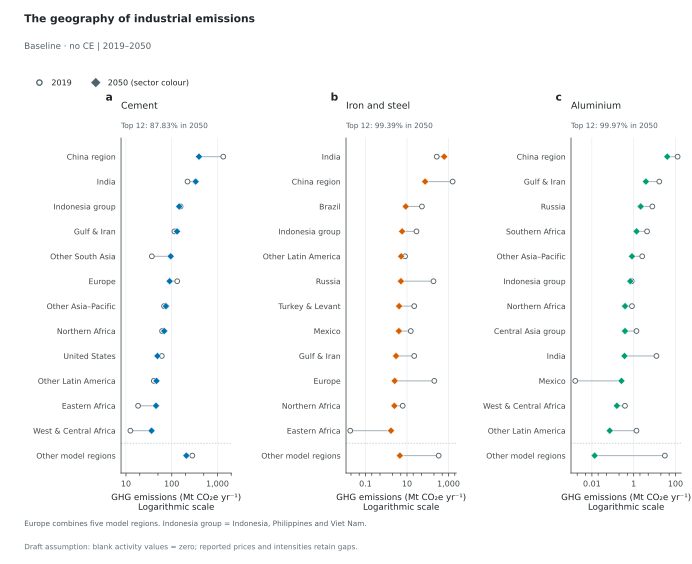

The table this chart was drawn from, first rows:
Scenario, Panel, Scope, Series, Year, Value, Unit, Role
baseline_noce, a, Selected emitters, Selected emitter coverage, 2019, 88.9, %, context
baseline_noce, a, Selected emitters, Selected emitter coverage, 2024, 87.37, %, context
baseline_noce, a, Selected emitters, Selected emitter coverage, 2030, 87.56, %, context
baseline_noce, a, Selected emitters, Selected emitter coverage, 2035, 87.25, %, context
baseline_noce, a, Selected emitters, Selected emitter coverage, 2040, 87.36, %, context
baseline_noce, a, Selected emitters, Selected emitter coverage, 2050, 87.83, %, context
baseline_noce, a, Emitter regions, China region, 2019, 1338, MtCO2e/yr, plotted
baseline_noce, a, Emitter regions, China region, 2050, 394.1, MtCO2e/yr, plotted
baseline_noce, a, Emitter regions, India, 2019, 221.2, MtCO2e/yr, plotted
baseline_noce, a, Emitter regions, India, 2050, 333.3, MtCO2e/yr, plotted
baseline_noce, a, Emitter regions, Indonesia group, 2019, 155.9, MtCO2e/yr, plotted
baseline_noce, a, Emitter regions, Indonesia group, 2050, 145.6, MtCO2e/yr, plotted
baseline_noce, a, Emitter regions, Gulf & Iran, 2019, 114.5, MtCO2e/yr, plotted
baseline_noce, a, Emitter regions, Gulf & Iran, 2050, 130.8, MtCO2e/yr, plotted
baseline_noce, a, Emitter regions, Other South Asia, 2019, 36.78, MtCO2e/yr, plotted
baseline_noce, a, Emitter regions, Other South Asia, 2050, 94.98, MtCO2e/yr, plotted
baseline_noce, a, Emitter regions, Europe, 2019, 132, MtCO2e/yr, plotted
baseline_noce, a, Emitter regions, Europe, 2050, 89.96, MtCO2e/yr, plotted
baseline_noce, a, Emitter regions, Other Asia–Pacific, 2019, 68.04, MtCO2e/yr, plotted
baseline_noce, a, Emitter regions, Other Asia–Pacific, 2050, 74.77, MtCO2e/yr, plotted
baseline_noce, a, Emitter regions, Northern Africa, 2019, 61.5, MtCO2e/yr, plotted
baseline_noce, a, Emitter regions, Northern Africa, 2050, 68.57, MtCO2e/yr, plotted
baseline_noce, a, Emitter regions, United States, 2019, 60.74, MtCO2e/yr, plotted
baseline_noce, a, Emitter regions, United States, 2050, 48.74, MtCO2e/yr, plotted
baseline_noce, a, Emitter regions, Other Latin America, 2019, 40.62, MtCO2e/yr, plotted
baseline_noce, a, Emitter regions, Other Latin America, 2050, 46.48, MtCO2e/yr, plotted
baseline_noce, a, Emitter regions, Eastern Africa, 2019, 18.39, MtCO2e/yr, plotted
baseline_noce, a, Emitter regions, Eastern Africa, 2050, 45.36, MtCO2e/yr, plotted
baseline_noce, a, Emitter regions, West & Central Africa, 2019, 12.5, MtCO2e/yr, plotted
baseline_noce, a, Emitter regions, West & Central Africa, 2050, 36.25, MtCO2e/yr, plotted
baseline_noce, a, Emitter regions, Other model regions, 2019, 282.2, MtCO2e/yr, plotted
baseline_noce, a, Emitter regions, Other model regions, 2050, 209.1, MtCO2e/yr, plotted
baseline_noce, b, Selected emitters, Selected emitter coverage, 2019, 87.76, %, context
baseline_noce, b, Selected emitters, Selected emitter coverage, 2024, 89.85, %, context
baseline_noce, b, Selected emitters, Selected emitter coverage, 2030, 92.82, %, context
baseline_noce, b, Selected emitters, Selected emitter coverage, 2035, 96.34, %, context
baseline_noce, b, Selected emitters, Selected emitter coverage, 2040, 97.23, %, context
baseline_noce, b, Selected emitters, Selected emitter coverage, 2050, 99.39, %, context
baseline_noce, b, Emitter regions, India, 2019, 271.7, MtCO2e/yr, plotted
baseline_noce, b, Emitter regions, India, 2050, 618.6, MtCO2e/yr, plotted
baseline_noce, b, Emitter regions, China region, 2019, 1585, MtCO2e/yr, plotted
baseline_noce, b, Emitter regions, China region, 2050, 74.99, MtCO2e/yr, plotted
baseline_noce, b, Emitter regions, Brazil, 2019, 52.51, MtCO2e/yr, plotted
baseline_noce, b, Emitter regions, Brazil, 2050, 8.659, MtCO2e/yr, plotted
baseline_noce, b, Emitter regions, Indonesia group, 2019, 28.65, MtCO2e/yr, plotted
baseline_noce, b, Emitter regions, Indonesia group, 2050, 5.816, MtCO2e/yr, plotted
baseline_noce, b, Emitter regions, Other Latin America, 2019, 8.062, MtCO2e/yr, plotted
baseline_noce, b, Emitter regions, Other Latin America, 2050, 5.239, MtCO2e/yr, plotted
baseline_noce, b, Emitter regions, Russia, 2019, 189.4, MtCO2e/yr, plotted
baseline_noce, b, Emitter regions, Russia, 2050, 5.089, MtCO2e/yr, plotted
baseline_noce, b, Emitter regions, Turkey & Levant, 2019, 22.3, MtCO2e/yr, plotted
baseline_noce, b, Emitter regions, Turkey & Levant, 2050, 4.175, MtCO2e/yr, plotted
baseline_noce, b, Emitter regions, Mexico, 2019, 15.23, MtCO2e/yr, plotted
baseline_noce, b, Emitter regions, Mexico, 2050, 4.075, MtCO2e/yr, plotted
baseline_noce, b, Emitter regions, Gulf & Iran, 2019, 22.3, MtCO2e/yr, plotted
baseline_noce, b, Emitter regions, Gulf & Iran, 2050, 2.965, MtCO2e/yr, plotted
baseline_noce, b, Emitter regions, Europe, 2019, 207.8, MtCO2e/yr, plotted
baseline_noce, b, Emitter regions, Europe, 2050, 2.56, MtCO2e/yr, plotted
baseline_noce, b, Emitter regions, Northern Africa, 2019, 6.214, MtCO2e/yr, plotted
baseline_noce, b, Emitter regions, Northern Africa, 2050, 2.466, MtCO2e/yr, plotted
... 36 more rows
